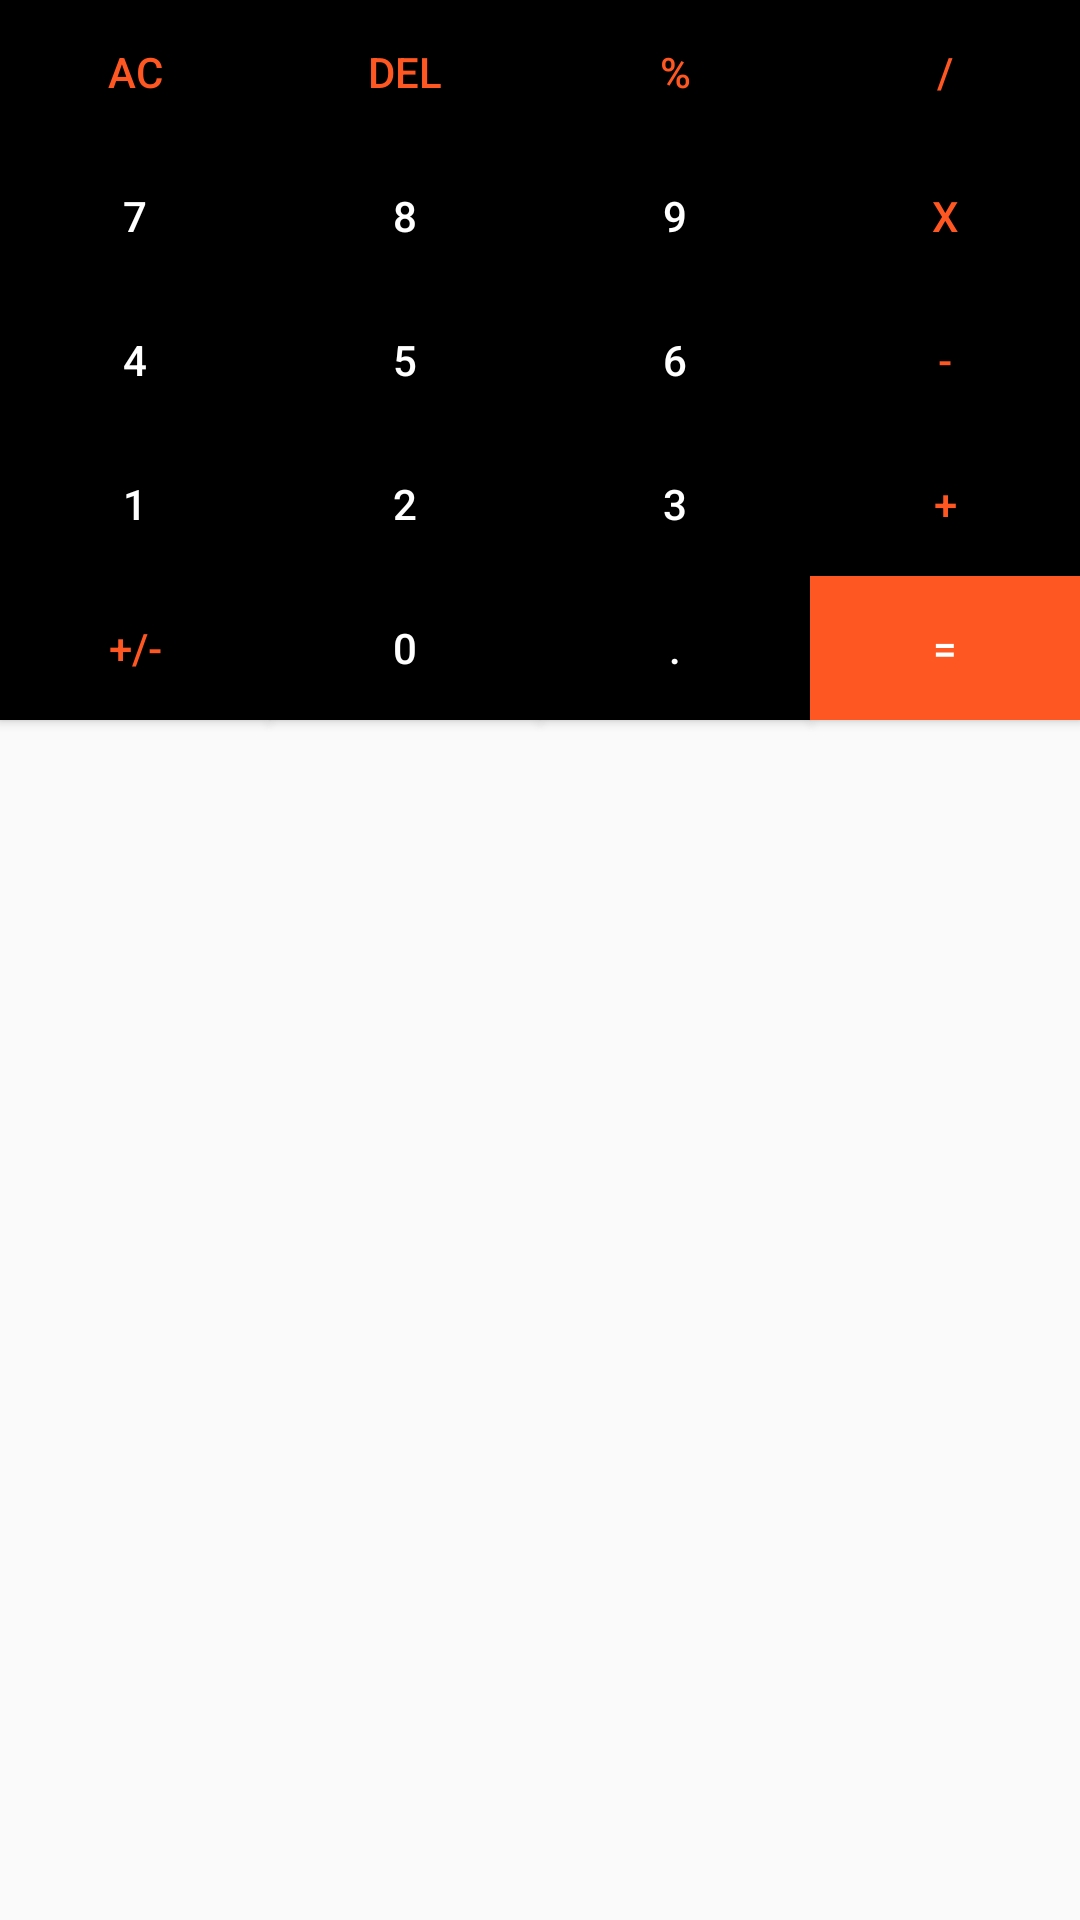

The Android layout XML behind this screen, and the referenced resources:
<!-- AndroidManifest.xml: application theme AppTheme -->
<!-- res/layout/simple_buttons.xml -->
<?xml version="1.0" encoding="utf-8"?>
<GridLayout xmlns:android="http://schemas.android.com/apk/res/android"
    android:layout_width="match_parent"
    android:layout_height="wrap_content"
    android:rowCount="5"
    android:columnCount="4"
    android:layout_alignParentBottom="true"
    >

    
    
    
    

    
    <Button
        android:layout_row="0"
        android:layout_column="0"
        android:text="@string/ac"
        android:id="@+id/ac"
        android:layout_columnWeight="1"
        android:textColor="@color/colorFunctionality"
        android:background="@color/colorBlack" />

    <Button
        android:layout_row="0"
        android:layout_column="1"
        android:text="@string/del"
        android:id="@+id/del"
        android:layout_columnWeight="1"
        android:textColor="@color/colorFunctionality"
        android:background="@color/colorBlack" />

    <Button
        android:layout_row="0"
        android:layout_column="2"
        android:text="@string/percent"
        android:id="@+id/percent"
        android:layout_columnWeight="1"
        android:textColor="@color/colorFunctionality"
        android:background="@color/colorBlack" />

    <Button
        android:layout_row="0"
        android:layout_column="3"
        android:text="@string/division"
        android:id="@+id/division"
        android:layout_columnWeight="1"
        android:textColor="@color/colorFunctionality"
        android:background="@color/colorBlack" />


    


    <Button
        android:layout_row="1"
        android:layout_column="0"
        android:text="@string/seven"
        android:id="@+id/seven"
        android:layout_columnWeight="1"
        android:textColor="@color/colorWhite"
        android:background="@color/colorBlack" />

    <Button
        android:layout_row="1"
        android:layout_column="1"
        android:text="@string/eight"
        android:id="@+id/eight"
        android:layout_columnWeight="1"
        android:background="@color/colorBlack"
        android:textColor="@color/colorWhite" />

    <Button
        android:layout_row="1"
        android:layout_column="2"
        android:text="@string/nine"
        android:id="@+id/nine"
        android:layout_columnWeight="1"
        android:background="@color/colorBlack"
        android:textColor="@color/colorWhite" />

    <Button
        android:layout_row="1"
        android:layout_column="3"
        android:text="@string/multiply"
        android:id="@+id/multiply"
        android:layout_columnWeight="1"
        android:textColor="@color/colorFunctionality"
        android:background="@color/colorBlack" />


    


    <Button
        android:layout_row="2"
        android:layout_column="0"
        android:text="@string/four"
        android:id="@+id/four"
        android:layout_columnWeight="1"
        android:background="@color/colorBlack"
        android:textColor="@color/colorWhite" />

    <Button
        android:layout_row="2"
        android:layout_column="1"
        android:text="@string/five"
        android:id="@+id/five"
        android:layout_columnWeight="1"
        android:background="@color/colorBlack"
        android:textColor="@color/colorWhite" />

    <Button
        android:layout_row="2"
        android:layout_column="2"
        android:text="@string/six"
        android:id="@+id/six"
        android:layout_columnWeight="1"
        android:background="@color/colorBlack"
        android:textColor="@color/colorWhite" />

    <Button
        android:layout_row="2"
        android:layout_column="3"
        android:text="@string/subtraction"
        android:id="@+id/subtraction"
        android:layout_columnWeight="1"
        android:textColor="@color/colorFunctionality"
        android:background="@color/colorBlack" />


    


    <Button
        android:layout_row="3"
        android:layout_column="0"
        android:text="@string/one"
        android:id="@+id/one"
        android:layout_columnWeight="1"
        android:background="@color/colorBlack"
        android:textColor="@color/colorWhite" />

    <Button
        android:layout_row="3"
        android:layout_column="1"
        android:text="@string/two"
        android:id="@+id/two"
        android:layout_columnWeight="1"
        android:background="@color/colorBlack"
        android:textColor="@color/colorWhite" />

    <Button
        android:layout_row="3"
        android:layout_column="2"
        android:text="@string/three"
        android:id="@+id/three"
        android:layout_columnWeight="1"
        android:background="@color/colorBlack"
        android:textColor="@color/colorWhite" />

    <Button
        android:layout_row="3"
        android:layout_column="3"
        android:text="@string/addition"
        android:id="@+id/addition"
        android:layout_columnWeight="1"
        android:textColor="@color/colorFunctionality"
        android:background="@color/colorBlack" />


    


    <Button
        android:layout_row="4"
        android:layout_column="0"
        android:text="@string/oppositeValue"
        android:id="@+id/oppositeValue"
        android:layout_columnWeight="1"
        android:textColor="@color/colorFunctionality"
        android:background="@color/colorBlack" />

    <Button
        android:layout_row="4"
        android:layout_column="1"
        android:text="@string/zero"
        android:id="@+id/zero"
        android:layout_columnWeight="1"
        android:background="@color/colorBlack"
        android:textColor="@color/colorWhite" />

    <Button
        android:layout_row="4"
        android:layout_column="2"
        android:text="@string/dot"
        android:id="@+id/dot"
        android:layout_columnWeight="1"
        android:background="@color/colorBlack"
        android:textColor="@color/colorWhite" />

    <Button
        android:id="@+id/equals"
        android:layout_row="4"
        android:layout_column="3"
        android:layout_columnWeight="1"
        android:background="@color/colorEquals"
        android:text="@string/equals"
        android:textColor="@color/colorTextEquals" />


</GridLayout>
<!-- resources referenced by this layout -->
<resources>
  <color name="colorBlack">#000</color>
  <color name="colorEquals">#FF5722</color>
  <color name="colorFunctionality">#FF5722</color>
  <color name="colorTextEquals">#FFF</color>
  <color name="colorWhite">#FFF</color>
  <string name="ac">AC</string>
  <string name="addition">+</string>
  <string name="del">DEL</string>
  <string name="division">/</string>
  <string name="dot">.</string>
  <string name="eight">8</string>
  <string name="equals">=</string>
  <string name="five">5</string>
  <string name="four">4</string>
  <string name="multiply">x</string>
  <string name="nine">9</string>
  <string name="one">1</string>
  <string name="oppositeValue">+/-</string>
  <string name="percent">%</string>
  <string name="seven">7</string>
  <string name="six">6</string>
  <string name="subtraction">-</string>
  <string name="three">3</string>
  <string name="two">2</string>
  <string name="zero">0</string>
  <style name="AppTheme" parent="Theme.AppCompat.Light.NoActionBar">
          
          
          <item name="colorPrimary">@color/colorPrimary</item>
          
          <item name="colorPrimaryDark">@color/colorPrimaryDark</item>
          <item name="colorAccent">@color/colorAccent</item>
      </style>
  <color name="colorPrimary">#6200EE</color>
  <color name="colorPrimaryDark">#3700B3</color>
  <color name="colorAccent">#03DAC5</color>
</resources>
